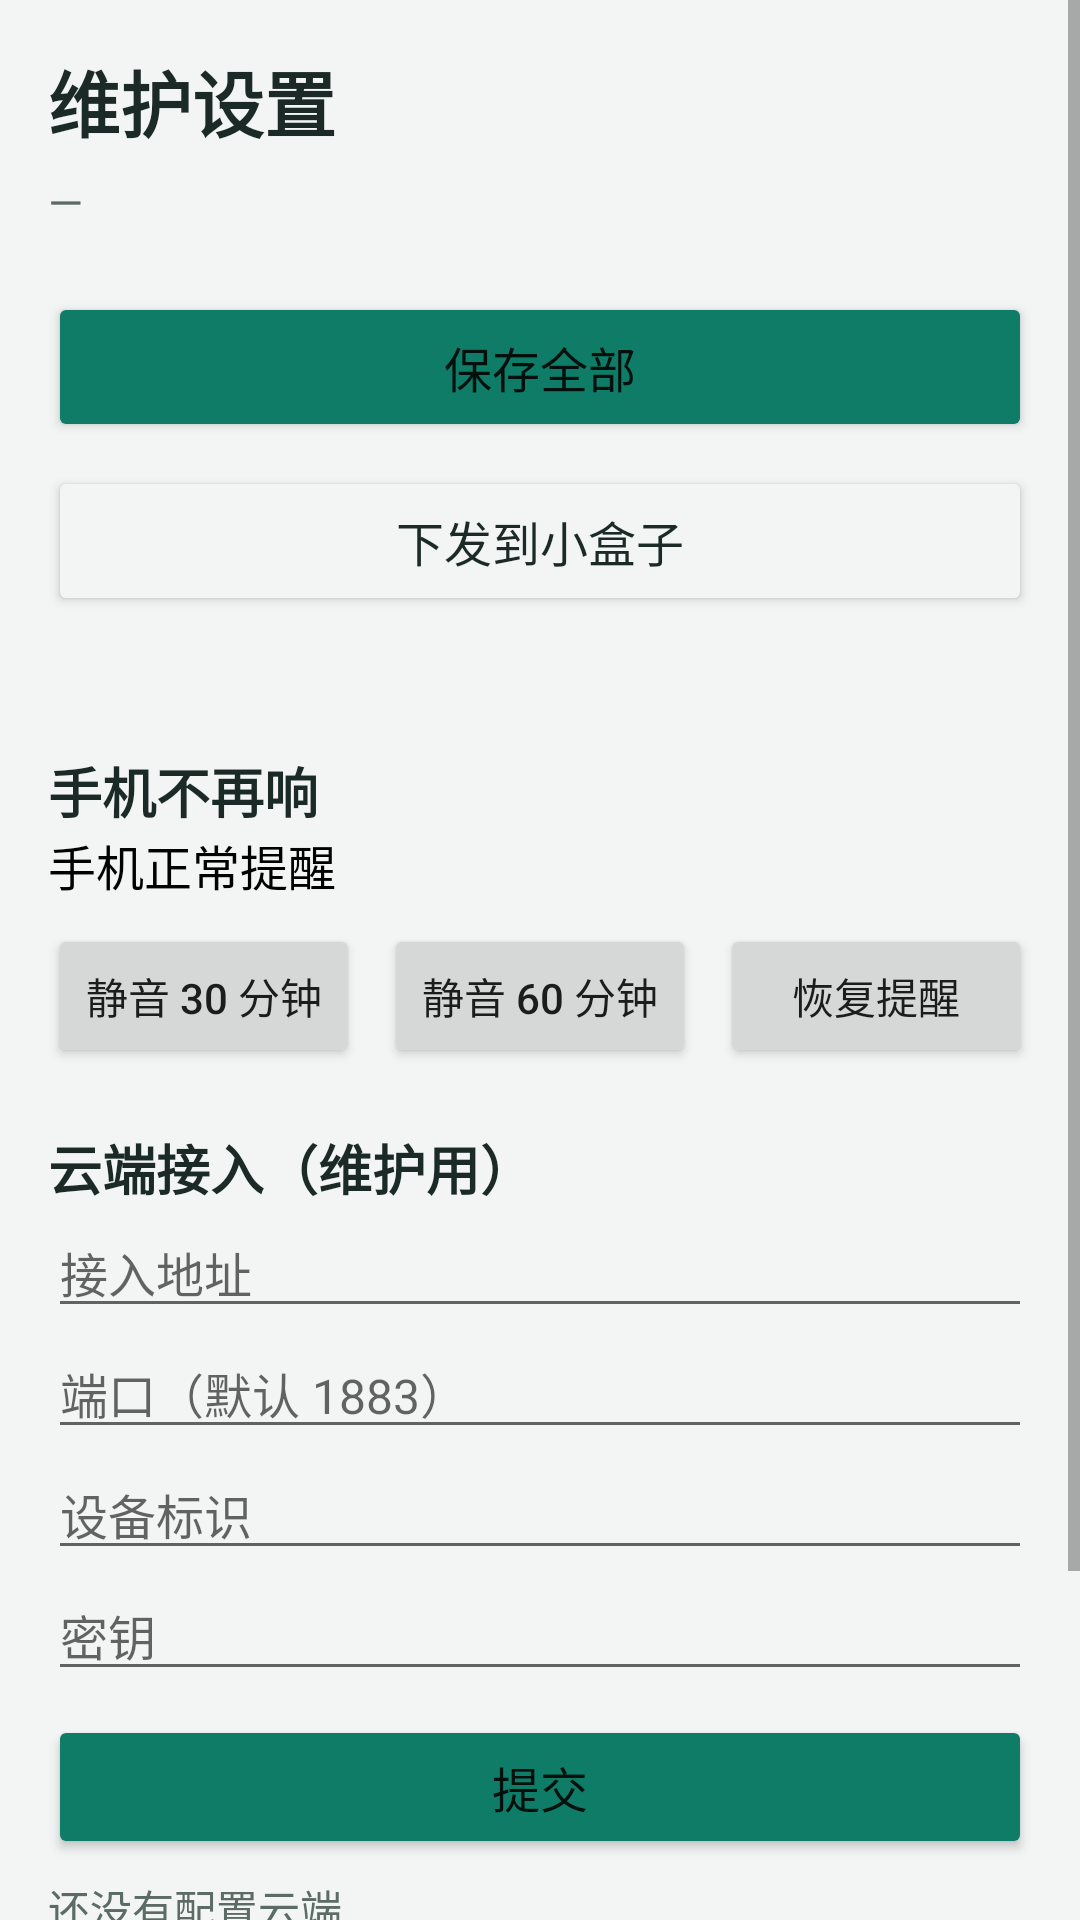

Here is an Android app screen rendered from its layout file. Give the layout XML and the strings, colors and styles it references.
<!-- AndroidManifest.xml: application theme Theme.ElderCare.Provision -->
<!-- res/layout/activity_settings.xml -->
<?xml version="1.0" encoding="utf-8"?>

<ScrollView xmlns:android="http://schemas.android.com/apk/res/android"
    android:layout_width="match_parent"
    android:layout_height="match_parent"
    android:fillViewport="true">

    <LinearLayout
        android:layout_width="match_parent"
        android:layout_height="wrap_content"
        android:orientation="vertical"
        android:padding="16dp">

        <TextView
            android:id="@+id/tvOfflineBanner"
            android:layout_width="match_parent"
            android:layout_height="wrap_content"
            android:background="@drawable/bg_banner"
            android:padding="8dp"
            android:text="@string/offline_banner"
            android:textColor="@color/warn"
            android:textSize="14sp"
            android:visibility="gone" />

        <TextView
            android:layout_width="match_parent"
            android:layout_height="wrap_content"
            android:text="@string/title_maintenance"
            android:textColor="@color/brand_dark"
            android:textSize="24sp"
            android:textStyle="bold" />

        <TextView
            android:id="@+id/tvSource"
            android:layout_width="match_parent"
            android:layout_height="wrap_content"
            android:layout_marginTop="6dp"
            android:text="@string/value_unknown"
            android:textColor="@color/muted"
            android:textSize="15sp" />

        <LinearLayout
            android:id="@+id/listSettings"
            android:layout_width="match_parent"
            android:layout_height="wrap_content"
            android:layout_marginTop="12dp"
            android:orientation="vertical" />

        <Button
            android:id="@+id/btnSaveAll"
            android:layout_width="match_parent"
            android:layout_height="50dp"
            android:layout_marginTop="8dp"
            android:backgroundTint="@color/brand"
            android:text="@string/action_save_all"
            android:textSize="16sp" />

        <Button
            android:id="@+id/btnDispatch"
            android:layout_width="match_parent"
            android:layout_height="50dp"
            android:layout_marginTop="8dp"
            android:backgroundTint="@color/surface_alt"
            android:text="@string/action_dispatch_settings"
            android:textColor="@color/brand_dark"
            android:textSize="16sp" />

        <TextView
            android:id="@+id/tvDispatchResult"
            android:layout_width="match_parent"
            android:layout_height="wrap_content"
            android:layout_marginTop="6dp"
            android:textColor="@color/muted"
            android:textSize="14sp" />

        <TextView
            android:layout_width="match_parent"
            android:layout_height="wrap_content"
            android:layout_marginTop="20dp"
            android:text="@string/label_mute"
            android:textColor="@color/brand_dark"
            android:textSize="18sp"
            android:textStyle="bold" />

        <TextView
            android:id="@+id/tvMuteState"
            android:layout_width="match_parent"
            android:layout_height="wrap_content"
            android:text="@string/msg_not_muted"
            android:textColor="@color/black"
            android:textSize="16sp" />

        <LinearLayout
            android:layout_width="match_parent"
            android:layout_height="wrap_content"
            android:layout_marginTop="8dp"
            android:orientation="horizontal">

            <Button
                android:id="@+id/btnMute30"
                android:layout_width="0dp"
                android:layout_height="48dp"
                android:layout_weight="1"
                android:text="@string/action_mute_30"
                android:textSize="14sp" />

            <Button
                android:id="@+id/btnMute60"
                android:layout_width="0dp"
                android:layout_height="48dp"
                android:layout_marginStart="8dp"
                android:layout_weight="1"
                android:text="@string/action_mute_60"
                android:textSize="14sp" />

            <Button
                android:id="@+id/btnUnmute"
                android:layout_width="0dp"
                android:layout_height="48dp"
                android:layout_marginStart="8dp"
                android:layout_weight="1"
                android:text="@string/action_unmute"
                android:textSize="14sp" />
        </LinearLayout>

        <TextView
            android:layout_width="match_parent"
            android:layout_height="wrap_content"
            android:layout_marginTop="20dp"
            android:text="@string/label_cloud"
            android:textColor="@color/brand_dark"
            android:textSize="18sp"
            android:textStyle="bold" />

        <EditText
            android:id="@+id/etIotdaHost"
            android:layout_width="match_parent"
            android:layout_height="wrap_content"
            android:hint="@string/hint_cloud_host"
            android:importantForAutofill="no"
            android:inputType="text"
            android:textSize="16sp" />

        <EditText
            android:id="@+id/etIotdaPort"
            android:layout_width="match_parent"
            android:layout_height="wrap_content"
            android:hint="@string/hint_cloud_port"
            android:importantForAutofill="no"
            android:inputType="number"
            android:textSize="16sp" />

        <EditText
            android:id="@+id/etIotdaDevice"
            android:layout_width="match_parent"
            android:layout_height="wrap_content"
            android:hint="@string/hint_cloud_device"
            android:importantForAutofill="no"
            android:inputType="text"
            android:textSize="16sp" />

        <EditText
            android:id="@+id/etIotdaSecret"
            android:layout_width="match_parent"
            android:layout_height="wrap_content"
            android:hint="@string/hint_cloud_secret"
            android:importantForAutofill="no"
            android:inputType="textPassword"
            android:textSize="16sp" />

        <Button
            android:id="@+id/btnSubmitIotda"
            android:layout_width="match_parent"
            android:layout_height="48dp"
            android:layout_marginTop="8dp"
            android:backgroundTint="@color/brand"
            android:text="@string/action_submit_cloud"
            android:textSize="16sp" />

        <TextView
            android:id="@+id/tvIotdaState"
            android:layout_width="match_parent"
            android:layout_height="wrap_content"
            android:layout_marginTop="6dp"
            android:text="@string/msg_cloud_none"
            android:textColor="@color/muted"
            android:textSize="14sp" />

        <Button
            android:id="@+id/btnSelfCheck"
            android:layout_width="match_parent"
            android:layout_height="wrap_content"
            android:layout_marginTop="16dp"
            android:backgroundTint="@color/brand"
            android:text="@string/action_self_check"
            android:textSize="16sp" />

        <Button
            android:id="@+id/btnClose"
            android:layout_width="match_parent"
            android:layout_height="wrap_content"
            android:layout_marginTop="8dp"
            android:backgroundTint="@color/muted"
            android:text="@string/action_close"
            android:textSize="16sp" />
    </LinearLayout>
</ScrollView>
<!-- resources referenced by this layout -->
<resources>
  <color name="black">#FF000000</color>
  <color name="brand">#0E7C66</color>
  <color name="brand_dark">#1B2A26</color>
  <color name="muted">#5C6B66</color>
  <color name="surface_alt">#F2F5F4</color>
  <color name="warn">#E6A23C</color>
  <!-- drawable bg_banner (drawable) -->
  <?xml version="1.0" encoding="utf-8"?>
  
  <shape xmlns:android="http://schemas.android.com/apk/res/android" android:shape="rectangle">
      <solid android:color="@color/warn_bg" />
  </shape>
  <string name="action_close">返回</string>
  <string name="action_dispatch_settings">下发到小盒子</string>
  <string name="action_mute_30">静音 30 分钟</string>
  <string name="action_mute_60">静音 60 分钟</string>
  <string name="action_save_all">保存全部</string>
  <string name="action_self_check">接口自检</string>
  <string name="action_submit_cloud">提交</string>
  <string name="action_unmute">恢复提醒</string>
  <string name="hint_cloud_device">设备标识</string>
  <string name="hint_cloud_host">接入地址</string>
  <string name="hint_cloud_port">端口（默认 1883）</string>
  <string name="hint_cloud_secret">密钥</string>
  <string name="label_cloud">云端接入（维护用）</string>
  <string name="label_mute">手机不再响</string>
  <string name="msg_cloud_none">还没有配置云端</string>
  <string name="msg_not_muted">手机正常提醒</string>
  <string name="offline_banner">网络不太好，正在重试</string>
  <string name="title_maintenance">维护设置</string>
  <string name="value_unknown">—</string>
  <style name="Theme.ElderCare.Provision" parent="Theme.MaterialComponents.DayNight.NoActionBar">
          <item name="colorPrimary">@color/color_primary</item>
          <item name="colorPrimaryDark">@color/brand_dark</item>
          <item name="colorAccent">@color/brand</item>
          <item name="android:textSize">16sp</item>
          <item name="android:windowBackground">@color/page_bg</item>
      </style>
  <color name="warn_bg">#FFF3E0</color>
  <color name="color_primary">#0E7C66</color>
  <color name="page_bg">#F2F5F4</color>
</resources>
